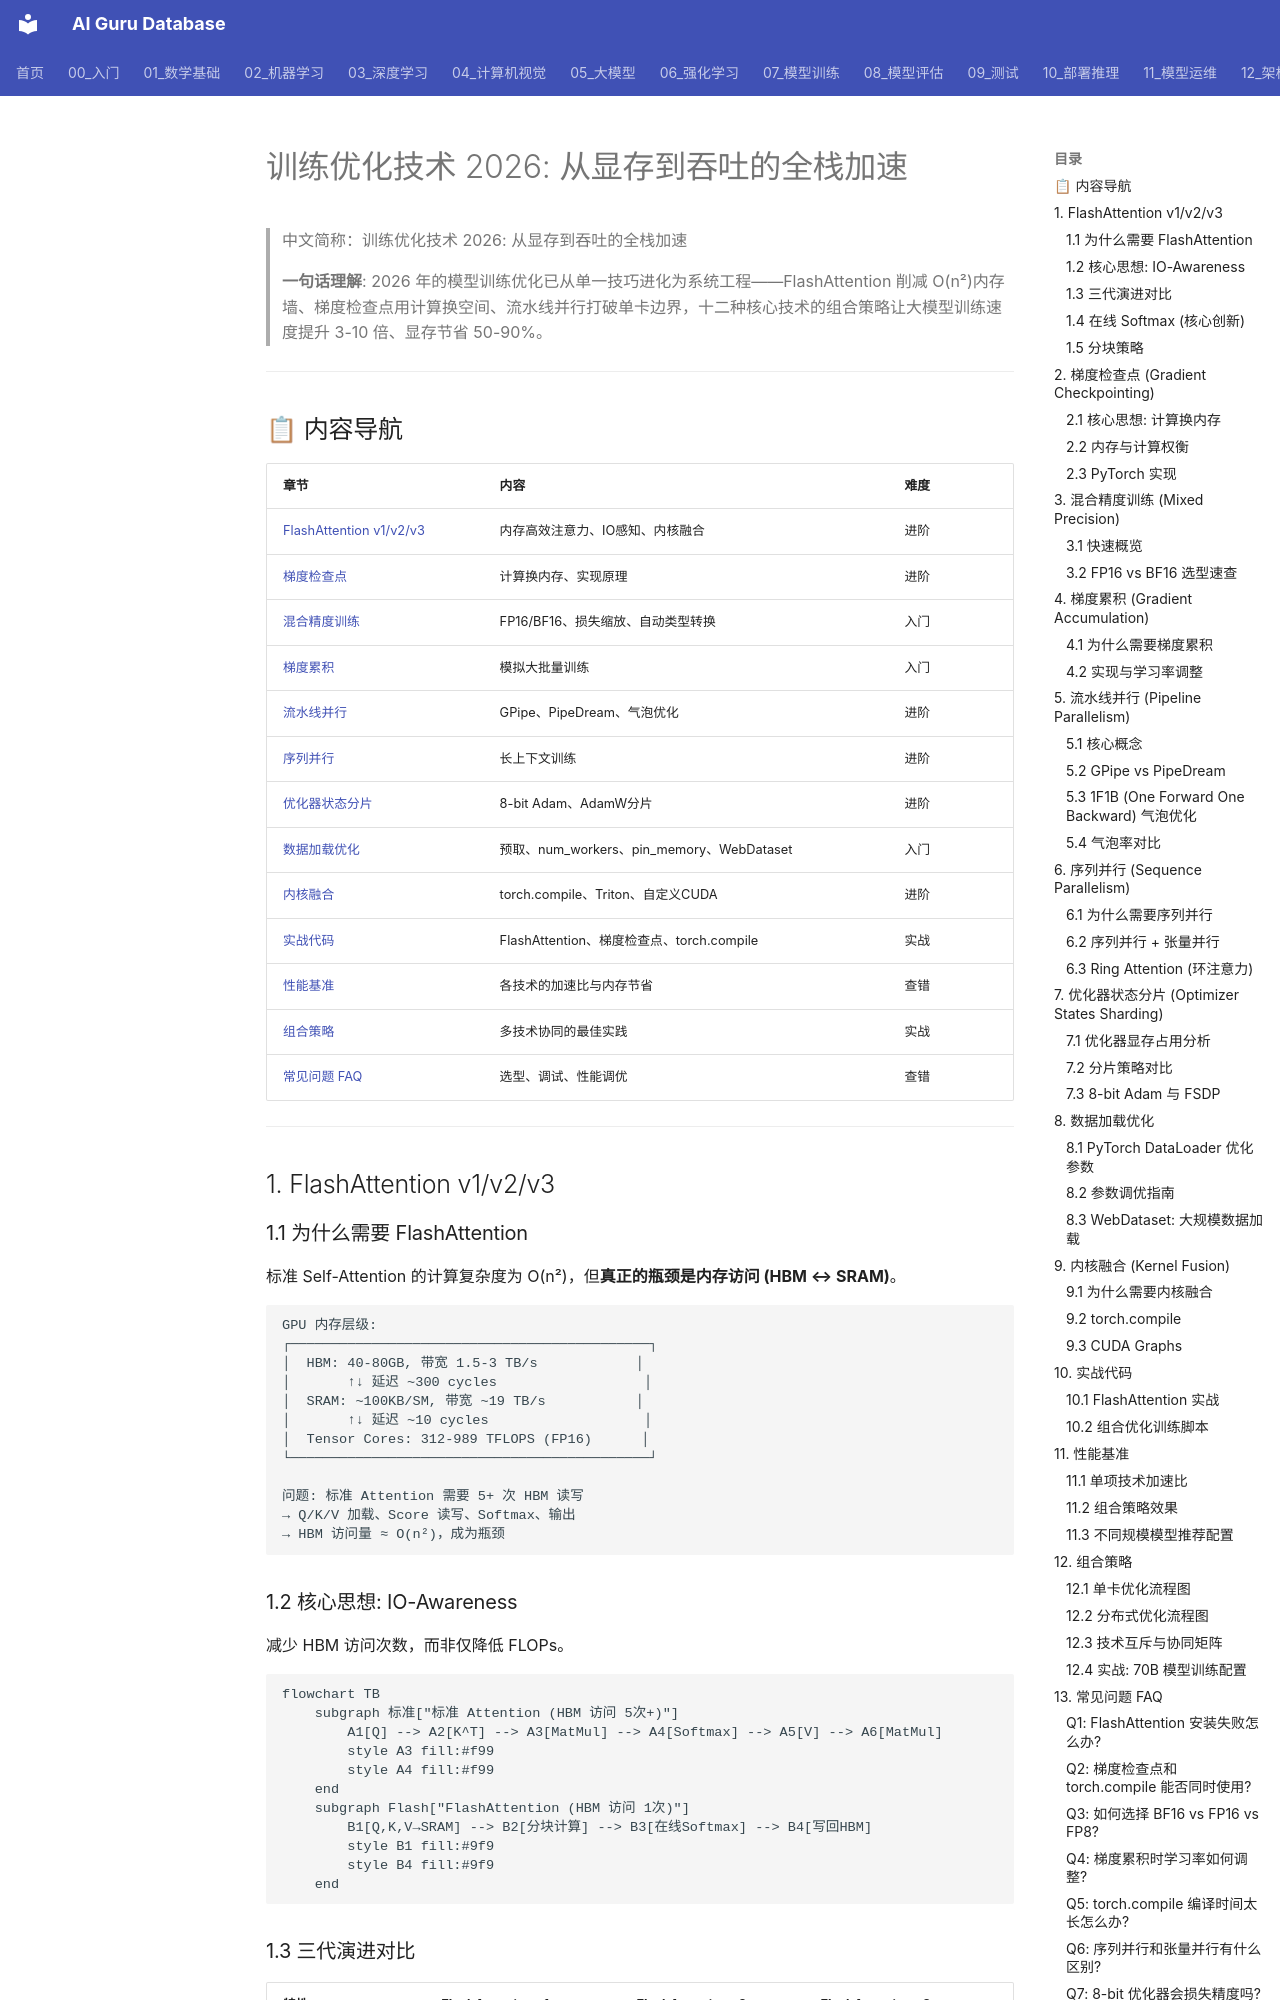

repository: ai-guru-global/ai-guru-database · page: 07_模型训练/03_训练优化/07_训练_优化_2026/index.html · generator: mkdocs

---
title: "训练优化技术 2026: 从显存到吞吐的全栈加速"
category: "07-model-training"
tags: ["model-training", "distributed-training", "optimization", "fsdp"]
summary: "> **一句话理解**: 2026年的模型训练优化已从单一技巧进化为系统工程——FlashAttention削减O(n²)内存墙、梯度检查点用计算换空间、流水线并行打破单卡边界，十二种核心技术的组合策略让大模型训练速度提升3-10倍、显存节省50-90%。"
created: "2026-05-31"
updated: "2026-05-31"
tier: supporting
aliases:
  - "Training Optimization 2026"
  - Training_Optimization_2026
sources: []

name_zh: "训练优化技术 2026: 从显存到吞吐的全栈加速"
---
# 训练优化技术 2026: 从显存到吞吐的全栈加速

> 中文简称：训练优化技术 2026: 从显存到吞吐的全栈加速

> **一句话理解**: 2026 年的模型训练优化已从单一技巧进化为系统工程——FlashAttention 削减 O(n²)内存墙、梯度检查点用计算换空间、流水线并行打破单卡边界，十二种核心技术的组合策略让大模型训练速度提升 3-10 倍、显存节省 50-90%。

---

## 📋 内容导航

| 章节 | 内容 | 难度 |
|------|------|------|
| [FlashAttention v1/v2/v3](#1-flashattention-v1v2v3) | 内存高效注意力、IO感知、内核融合 | 进阶 |
| [梯度检查点](#2-梯度检查点-gradient-checkpointing) | 计算换内存、实现原理 | 进阶 |
| [混合精度训练](#3-混合精度训练-mixed-precision) | FP16/BF16、损失缩放、自动类型转换 | 入门 |
| [梯度累积](#4-梯度累积-gradient-accumulation) | 模拟大批量训练 | 入门 |
| [流水线并行](#5-流水线并行-pipeline-parallelism) | GPipe、PipeDream、气泡优化 | 进阶 |
| [序列并行](#6-序列并行-sequence-parallelism) | 长上下文训练 | 进阶 |
| [优化器状态分片](#7-优化器状态分片-optimizer-states-sharding) | 8-bit Adam、AdamW分片 | 进阶 |
| [数据加载优化](#8-数据加载优化) | 预取、num_workers、pin_memory、WebDataset | 入门 |
| [内核融合](#9-内核融合-kernel-fusion) | torch.compile、Triton、自定义CUDA | 进阶 |
| [实战代码](#10-实战代码) | FlashAttention、梯度检查点、torch.compile | 实战 |
| [性能基准](#11-性能基准) | 各技术的加速比与内存节省 | 查错 |
| [组合策略](#12-组合策略) | 多技术协同的最佳实践 | 实战 |
| [常见问题 FAQ](#13-常见问题-faq) | 选型、调试、性能调优 | 查错 |

---

## 1. FlashAttention v1/v2/v3

### 1.1 为什么需要 FlashAttention

标准 Self-Attention 的计算复杂度为 O(n²)，但**真正的瓶颈是内存访问 (HBM ↔ SRAM)**。

```
GPU 内存层级:
┌────────────────────────────────────────────┐
│  HBM: 40-80GB, 带宽 1.5-3 TB/s            │
│       ↑↓ 延迟 ~300 cycles                  │
│  SRAM: ~100KB/SM, 带宽 ~19 TB/s           │
│       ↑↓ 延迟 ~10 cycles                   │
│  Tensor Cores: 312-989 TFLOPS (FP16)      │
└────────────────────────────────────────────┘

问题: 标准 Attention 需要 5+ 次 HBM 读写
→ Q/K/V 加载、Score 读写、Softmax、输出
→ HBM 访问量 ≈ O(n²)，成为瓶颈
```
